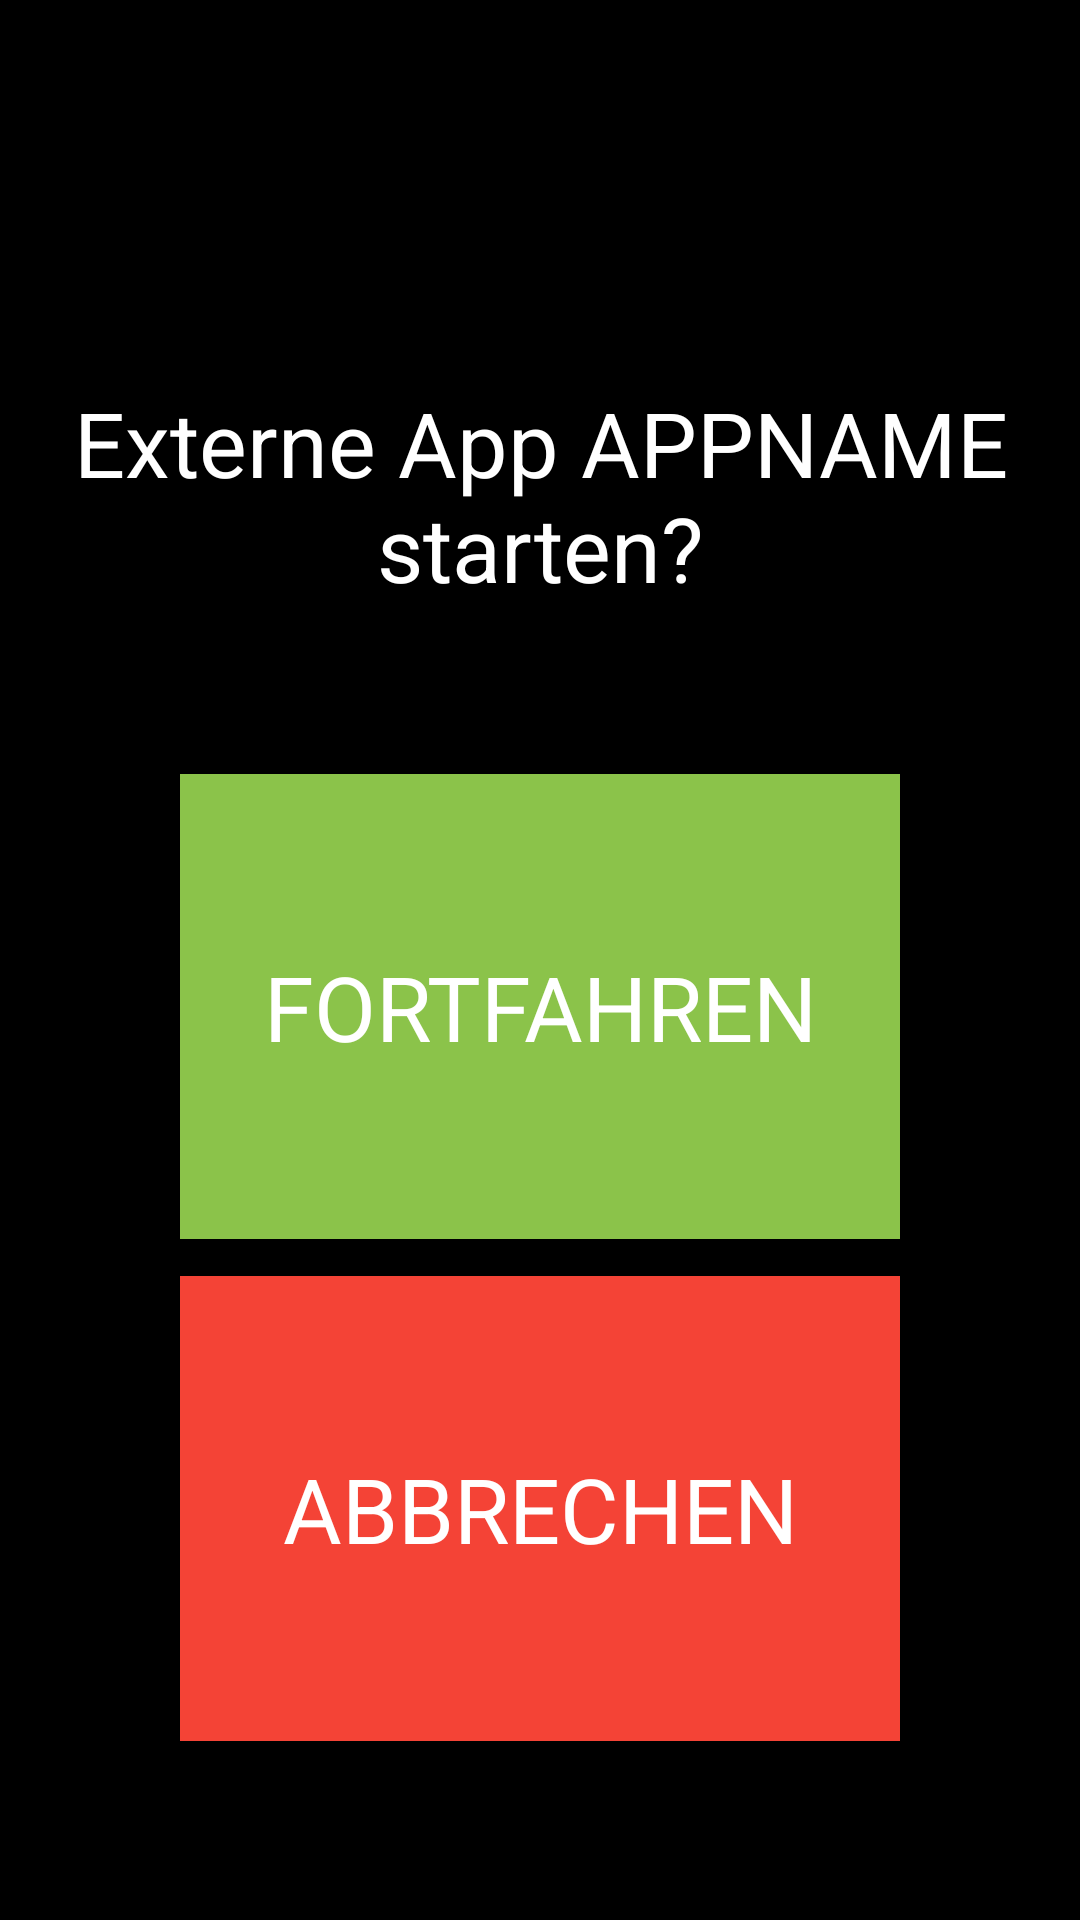

Here is an Android app screen rendered from its layout file. Give the layout XML and the strings, colors and styles it references.
<!-- AndroidManifest.xml: activity theme AppTheme.ActionBar -->
<!-- res/layout/activity_open_external_app.xml -->
<?xml version="1.0" encoding="utf-8"?>
<FrameLayout
    xmlns:android="http://schemas.android.com/apk/res/android"
    xmlns:app="http://schemas.android.com/apk/res-auto"
    xmlns:tools="http://schemas.android.com/tools"
    android:layout_width="match_parent"
    android:layout_height="match_parent"
    tools:context="de.miroit.deis.OpenExternalAppActivity">

    <LinearLayout
        android:layout_width="match_parent"
        android:layout_height="match_parent"
        android:background="@android:color/black"
        android:gravity="start"
        android:orientation="vertical"
        android:padding="10dp"
        android:weightSum="1">

        <View
            android:layout_width="match_parent"
            android:layout_height="0dp"
            android:layout_weight="0.10"/>

        <TextView
            android:id="@+id/question"
            android:layout_width="match_parent"
            android:layout_height="0dp"
            android:layout_weight="0.30"
            android:ellipsize="end"
            android:gravity="center"
            android:text="Externe App APPNAME starten?"
            android:textColor="@android:color/white"
            android:textSize="30sp"/>

        <TextView
            android:id="@+id/yes"
            android:layout_width="match_parent"
            android:layout_height="0dp"
            android:layout_marginLeft="50dp"
            android:layout_marginRight="50dp"
            android:layout_weight="0.25"
            android:background="#8BC34A"
            android:ellipsize="end"
            android:gravity="center"
            android:text="FORTFAHREN"
            android:textColor="@android:color/white"
            android:textSize="30sp"/>

        <View
            android:layout_width="match_parent"
            android:layout_height="0dp"
            android:layout_weight="0.02"/>

        <TextView
            android:id="@+id/no"
            android:layout_width="match_parent"
            android:layout_height="0dp"
            android:layout_marginLeft="50dp"
            android:layout_marginRight="50dp"
            android:layout_weight="0.25"
            android:background="#F44336"
            android:ellipsize="end"
            android:gravity="center"
            android:text="ABBRECHEN"
            android:textColor="@android:color/white"
            android:textSize="30sp"/>

        <View
            android:layout_width="match_parent"
            android:layout_height="0dp"
            android:layout_weight="0.08"/>
    </LinearLayout>

</FrameLayout>
<!-- resources referenced by this layout -->
<resources>
  <style name="AppTheme.ActionBar">
          <item name="windowActionBar">true</item>
          <item name="windowNoTitle">false</item>
          <item name="android:windowAnimationStyle">@null</item>
          <item name="android:windowDisablePreview">true</item>
      </style>
</resources>
